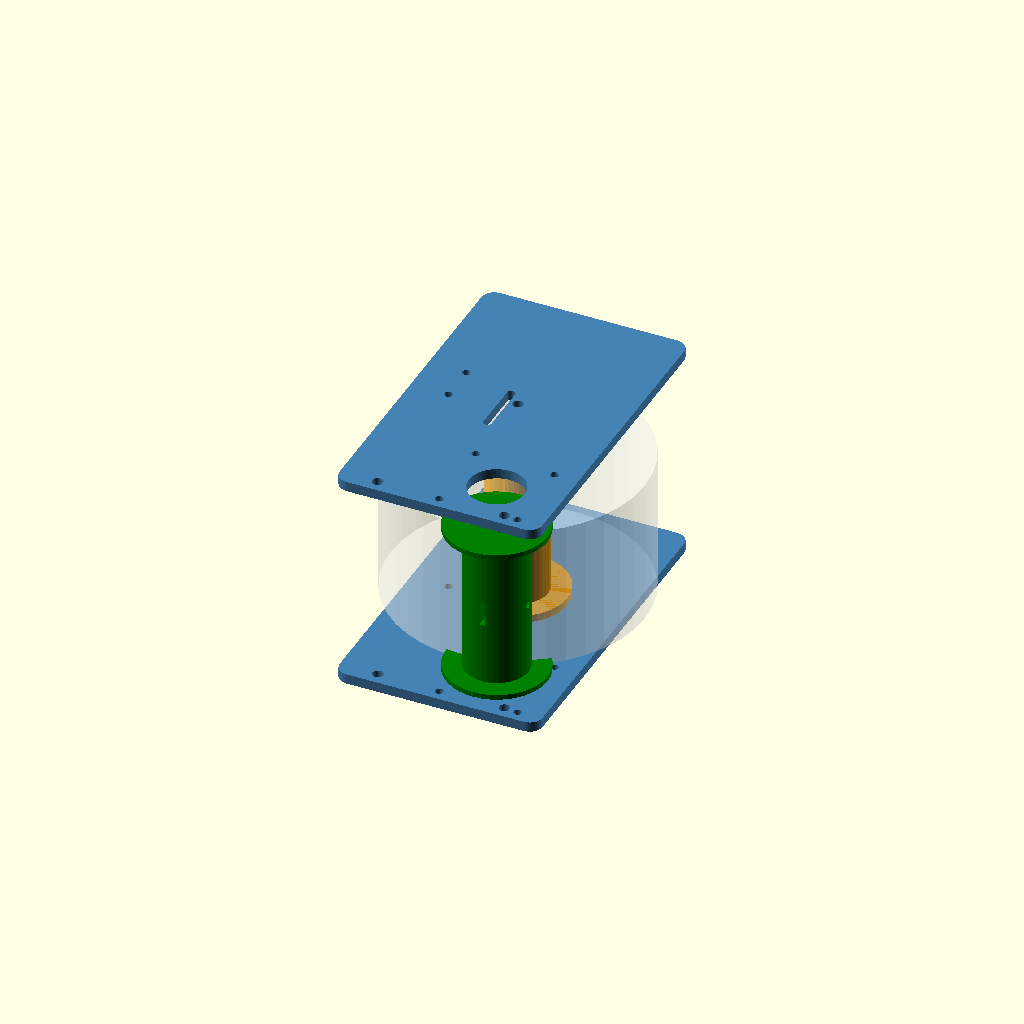
Cell 1 — every parameter at its default value.
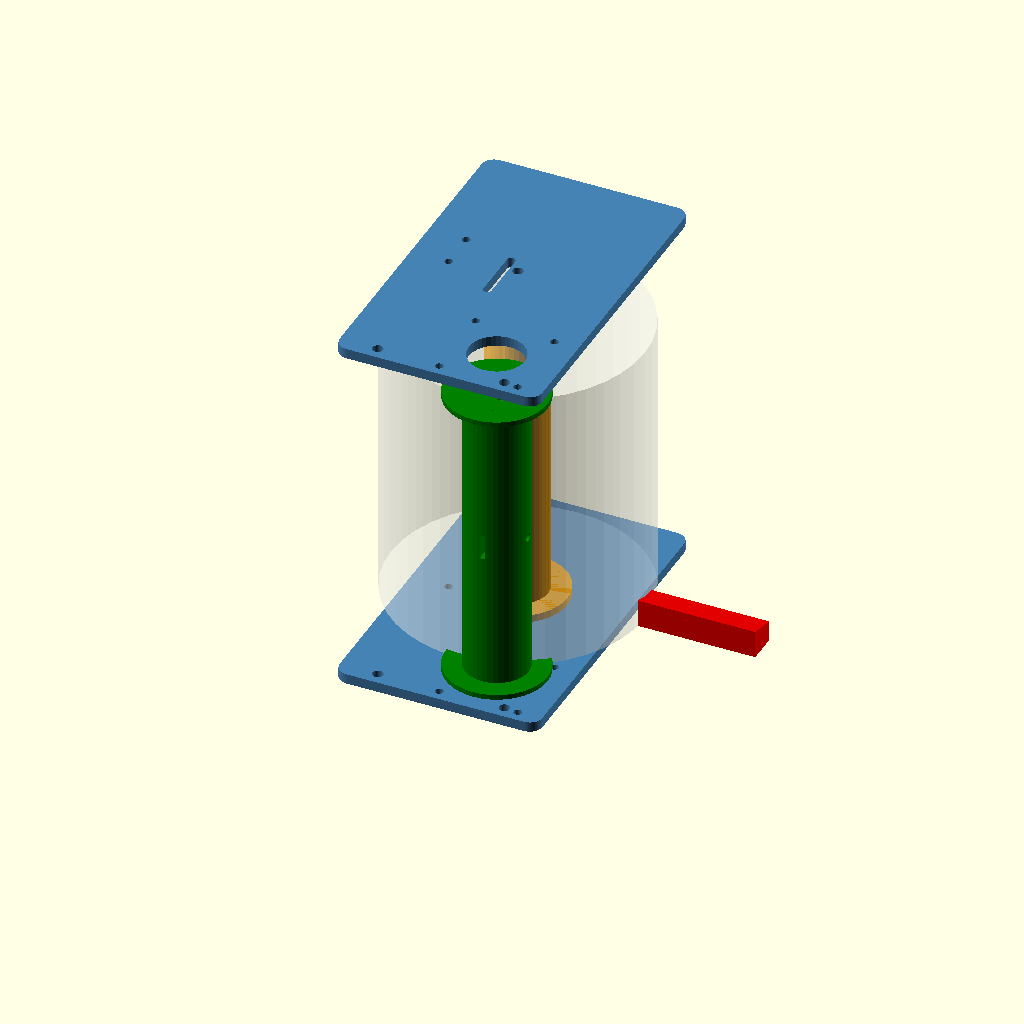
Cell 2: the same model with LABEL_WIDTH = 116.
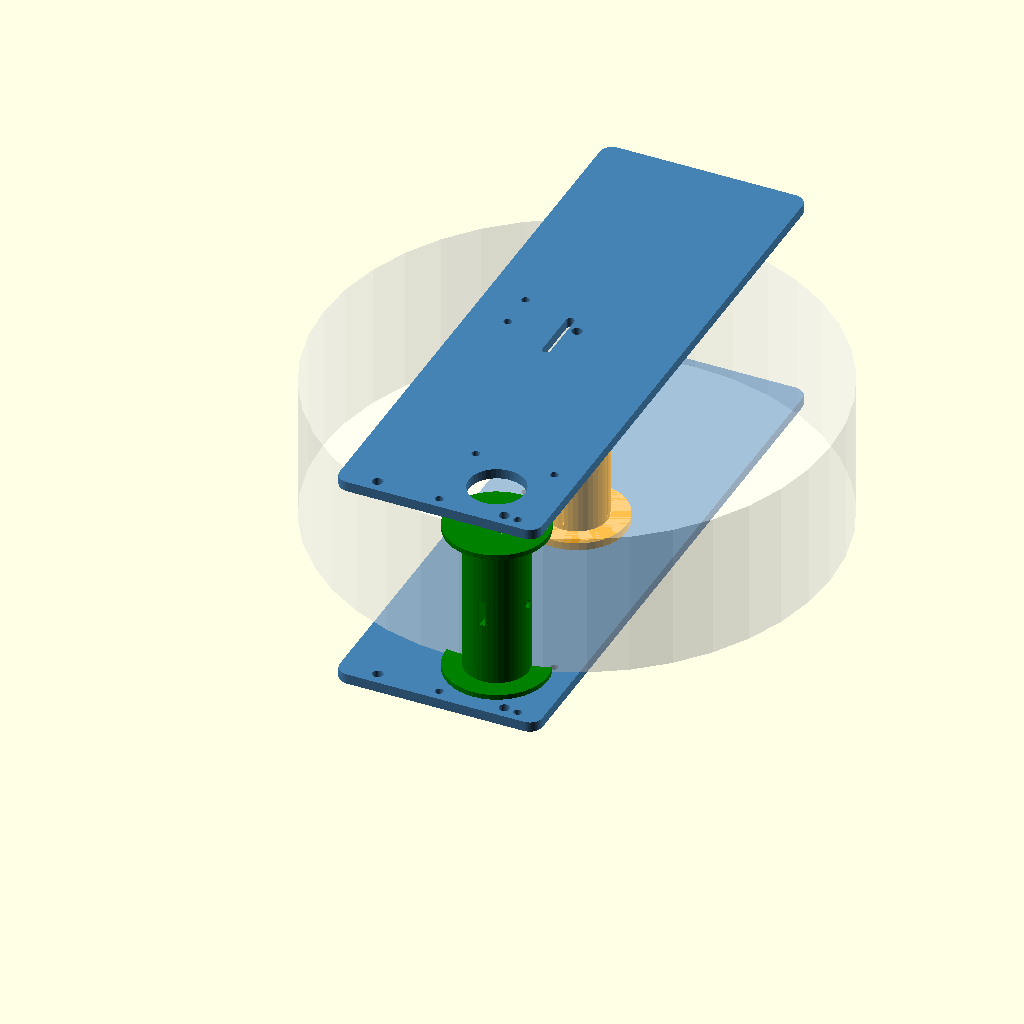
Cell 3: LABEL_ROLL_DIA = 200 (everything else at default).
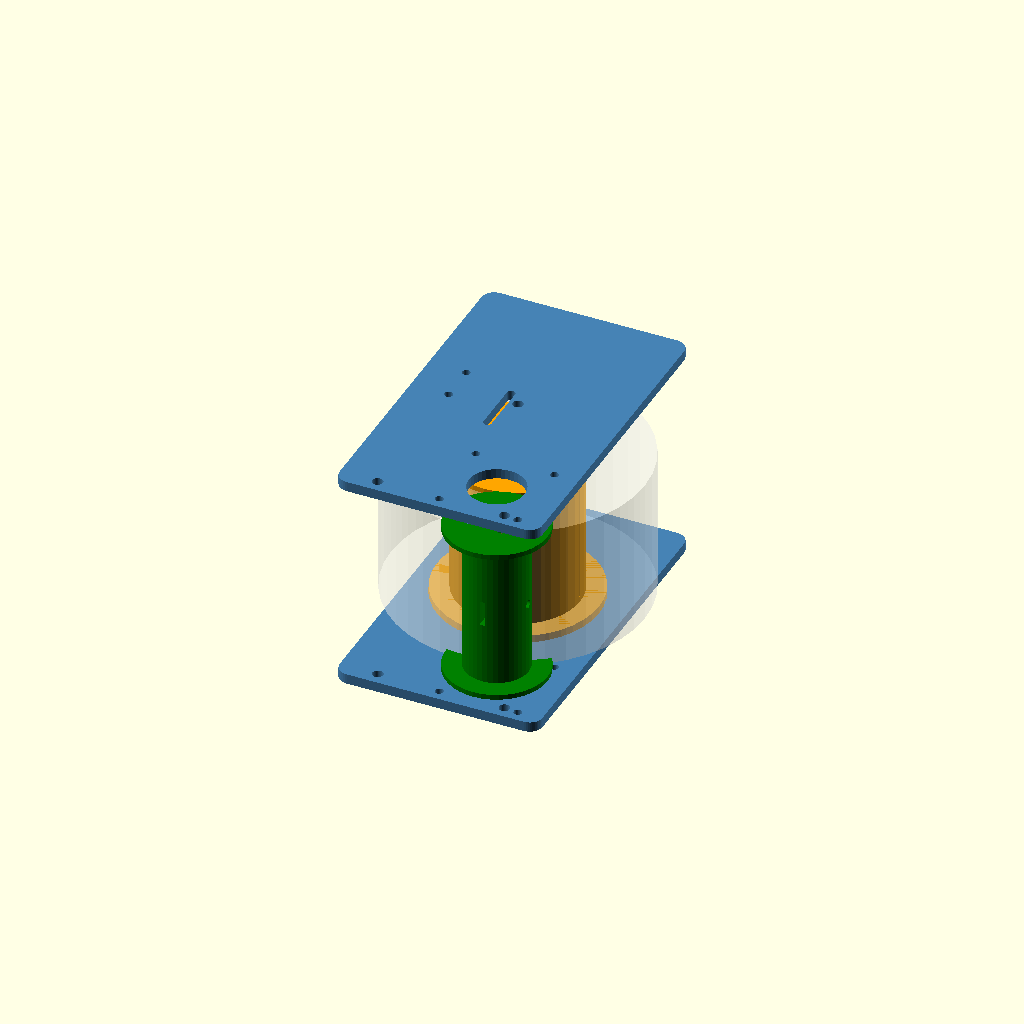
Cell 4 — LABEL_CORE_DIA set to 50, the other parameters unchanged.
All cells are drawn from one camera (rotation 55°, 0°, 25°, orthographic, colour scheme Cornfield), so only the parameter changes between them.
OpenSCAD source file fba-prep-machine/3d-prints/label_dispenser.scad:
// ============================================================
// FBA Prep Machine - Label Dispenser (Peel-Bar Mechanism)
// Dispenses labels from a roll using peel-bar technique
// Used for: FNSKU, suffocation warning, sold-as-set, blank barcode cover
// Print: 0.2mm layers, 4 walls, 40% infill, PETG (strength needed)
// ============================================================

use <common.scad>
include <common.scad>

// --- Label Roll Parameters ---
LABEL_WIDTH      = 58;     // Standard 2.25" shipping label width
LABEL_ROLL_DIA   = 100;    // Max roll outer diameter
LABEL_CORE_DIA   = 25;     // Cardboard core inner diameter
LABEL_CORE_OD    = 38;     // Core outer diameter

// For blank barcode cover labels (smaller)
COVER_LABEL_WIDTH = 38;    // 1.5" wide cover label
COVER_LABEL_HEIGHT = 25;   // 1" tall cover label

// --- Peel Bar ---
PEEL_BAR_ANGLE   = 165;    // Acute angle forces label to separate from backing
PEEL_BAR_RADIUS  = 1.0;    // Sharp radius at peel point (smaller = better peel)
PEEL_BAR_WIDTH   = LABEL_WIDTH + 10;  // Wider than label

// --- Dispenser Frame ---
FRAME_WIDTH      = LABEL_WIDTH + 30;
FRAME_DEPTH      = 80;
FRAME_HEIGHT     = LABEL_ROLL_DIA + 30;
FRAME_WALL       = 4;

// Roll spindle
SPINDLE_DIA      = LABEL_CORE_DIA - 1;  // Slight press-fit
SPINDLE_LENGTH   = LABEL_WIDTH + 5;

// Take-up (for backing paper)
TAKEUP_DIA       = 25;
TAKEUP_LENGTH    = LABEL_WIDTH + 5;

// --- Peel Bar Module ---
module peel_bar() {
    // The key component - sharp edge where label separates from backing
    difference() {
        union() {
            // Main bar body
            cube([PEEL_BAR_WIDTH, 12, 8]);

            // Peel edge (sharp radius)
            translate([0, 0, 8])
                rotate([0, 90, 0])
                    // Triangular edge
                    linear_extrude(height=PEEL_BAR_WIDTH)
                        polygon([
                            [0, 0],
                            [-3, 0],
                            [-1, 8],
                            [0, 12]
                        ]);
        }

        // Mounting holes
        translate([10, 6, -1])
            cylinder(d=M3_DIA, h=10);
        translate([PEEL_BAR_WIDTH - 10, 6, -1])
            cylinder(d=M3_DIA, h=10);
    }
}

// --- Roll Holder Spindle ---
module roll_spindle() {
    difference() {
        union() {
            // Spindle shaft
            cylinder(d=SPINDLE_DIA, h=SPINDLE_LENGTH);

            // Flange (keeps roll from sliding)
            cylinder(d=SPINDLE_DIA + 15, h=3);

            // End cap flange
            translate([0, 0, SPINDLE_LENGTH - 3])
                cylinder(d=SPINDLE_DIA + 8, h=3);
        }

        // Center hole for mounting bolt
        translate([0, 0, -1])
            cylinder(d=M4_DIA, h=SPINDLE_LENGTH + 2);

        // Friction slots (allow slight compression for grip)
        for (a = [0, 90, 180, 270])
            rotate([0, 0, a])
                translate([-0.5, 0, 5])
                    cube([1, SPINDLE_DIA/2 + 1, SPINDLE_LENGTH - 10]);
    }
}

// --- Backing Paper Take-Up Spool ---
module takeup_spool() {
    difference() {
        union() {
            // Spool
            cylinder(d=TAKEUP_DIA, h=TAKEUP_LENGTH);

            // Flanges
            cylinder(d=TAKEUP_DIA + 15, h=2);
            translate([0, 0, TAKEUP_LENGTH - 2])
                cylinder(d=TAKEUP_DIA + 15, h=2);
        }

        // Shaft hole (motor driven)
        translate([0, 0, -1])
            cylinder(d=NEMA17_SHAFT_DIA + 0.3, h=TAKEUP_LENGTH + 2);

        // D-flat for shaft grip
        translate([NEMA17_SHAFT_DIA/2 - 0.3, -NEMA17_SHAFT_DIA, -1])
            cube([2, NEMA17_SHAFT_DIA * 2, TAKEUP_LENGTH + 2]);

        // Grub screw
        translate([TAKEUP_DIA/2 + 2, 0, TAKEUP_LENGTH/2])
            rotate([0, -90, 0])
                cylinder(d=M3_DIA, h=15);

        // Label catch slot (tape backing paper start here)
        translate([-1, -TAKEUP_DIA/2, TAKEUP_LENGTH/2 - 5])
            cube([2, TAKEUP_DIA, 10]);
    }
}

// --- Side Plate (left and right frame) ---
module side_plate() {
    difference() {
        // Main plate
        rounded_rect(FRAME_DEPTH, FRAME_HEIGHT, FRAME_WALL, r=5);

        // Label roll axle hole (upper)
        translate([FRAME_DEPTH/2, FRAME_HEIGHT - LABEL_ROLL_DIA/2 - 10, -1])
            cylinder(d=M4_DIA, h=FRAME_WALL + 2);

        // Take-up motor hole (lower)
        translate([FRAME_DEPTH - 25, 20, -1]) {
            // Motor shaft
            cylinder(d=NEMA17_BOSS_DIA, h=FRAME_WALL + 2);
            // Motor mounting holes
            for (x = [-1, 1])
                for (y = [-1, 1])
                    translate([x * NEMA17_HOLE_SPACING/2,
                              y * NEMA17_HOLE_SPACING/2, 0])
                        cylinder(d=M3_DIA, h=FRAME_WALL + 2);
        }

        // Peel bar mounting holes
        translate([15, FRAME_HEIGHT/2, -1])
            cylinder(d=M3_DIA, h=FRAME_WALL + 2);
        translate([15, FRAME_HEIGHT/2 + 15, -1])
            cylinder(d=M3_DIA, h=FRAME_WALL + 2);

        // Tension guide slot (vertical)
        translate([35, FRAME_HEIGHT/2 - 10, -1])
            hull() {
                cylinder(d=M3_DIA, h=FRAME_WALL + 2);
                translate([0, 20, 0])
                    cylinder(d=M3_DIA, h=FRAME_WALL + 2);
            }

        // Base mounting holes
        translate([15, 5, -1])
            cylinder(d=M4_DIA, h=FRAME_WALL + 2);
        translate([FRAME_DEPTH - 15, 5, -1])
            cylinder(d=M4_DIA, h=FRAME_WALL + 2);
    }
}

// --- Tension Roller Guide ---
module tension_guide() {
    roller_dia = 15;

    difference() {
        union() {
            // Arm
            cube([30, 15, FRAME_WALL]);

            // Roller mount
            translate([25, 7.5, FRAME_WALL])
                cylinder(d=roller_dia + 6, h=5);
        }

        // Adjustment slot
        translate([5, 7.5, -1])
            hull() {
                cylinder(d=M3_DIA, h=FRAME_WALL + 2);
                translate([10, 0, 0])
                    cylinder(d=M3_DIA, h=FRAME_WALL + 2);
            }

        // Roller bearing hole
        translate([25, 7.5, FRAME_WALL - 1])
            cylinder(d=M3_DIA, h=8);
    }
}

// --- Label Guide Fingers ---
// Keep label straight as it comes off the peel bar
module label_guide() {
    difference() {
        union() {
            cube([LABEL_WIDTH + 4, 20, 3]);

            // Side guides
            translate([0, 0, 0])
                cube([2, 20, 8]);
            translate([LABEL_WIDTH + 2, 0, 0])
                cube([2, 20, 8]);
        }

        // Label path slot
        translate([2, -1, 3])
            cube([LABEL_WIDTH, 22, 2]);

        // Mounting holes
        translate([LABEL_WIDTH/2, 10, -1])
            cylinder(d=M3_DIA, h=5);
    }
}

// --- Full Assembly View ---
module dispenser_assembly() {
    // Left side plate
    color("SteelBlue")
        side_plate();

    // Right side plate
    color("SteelBlue")
        translate([0, 0, FRAME_WIDTH - FRAME_WALL])
            side_plate();

    // Roll spindle
    color("Orange")
        translate([FRAME_DEPTH/2,
                   FRAME_HEIGHT - LABEL_ROLL_DIA/2 - 10,
                   FRAME_WALL + 2])
            rotate([0, 0, 0])
                roll_spindle();

    // Label roll (preview)
    color("White", 0.3)
        translate([FRAME_DEPTH/2,
                   FRAME_HEIGHT - LABEL_ROLL_DIA/2 - 10,
                   FRAME_WALL + 5])
            cylinder(d=LABEL_ROLL_DIA, h=LABEL_WIDTH);

    // Peel bar
    color("Red")
        translate([10, FRAME_HEIGHT/2, FRAME_WALL + 5])
            peel_bar();

    // Take-up spool
    color("Green")
        translate([FRAME_DEPTH - 25, 20, FRAME_WALL + 5])
            takeup_spool();

    // Tension guide
    color("Yellow")
        translate([30, FRAME_HEIGHT/2 + 20, FRAME_WALL + 2])
            tension_guide();
}

// --- Render ---
// Full assembly preview:
dispenser_assembly();

// Individual parts for printing (uncomment one at a time):
// peel_bar();
// roll_spindle();
// takeup_spool();
// side_plate();
// tension_guide();
// label_guide();
Customizer parameters (derived from the source; name, type, default, range or options):
LABEL_WIDTH: number, default 58
LABEL_ROLL_DIA: number, default 100
LABEL_CORE_DIA: number, default 25
LABEL_CORE_OD: number, default 38
COVER_LABEL_WIDTH: number, default 38
COVER_LABEL_HEIGHT: number, default 25
PEEL_BAR_ANGLE: number, default 165
PEEL_BAR_RADIUS: number, default 1
FRAME_DEPTH: number, default 80
FRAME_WALL: number, default 4
TAKEUP_DIA: number, default 25
